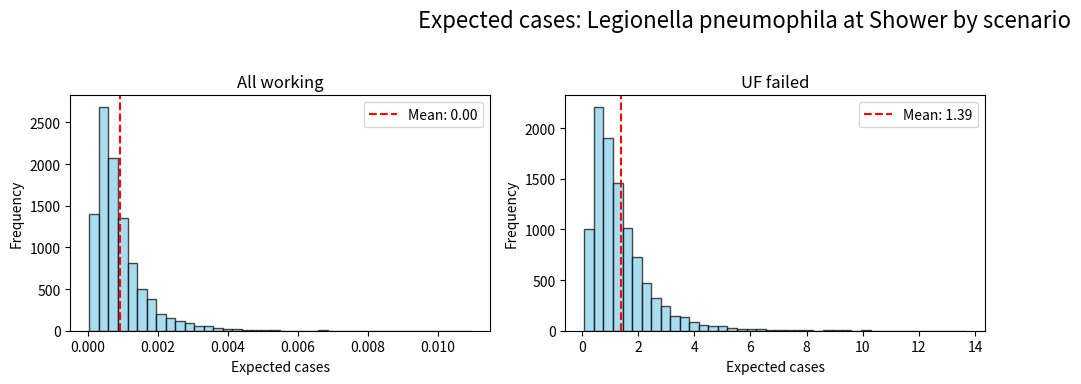
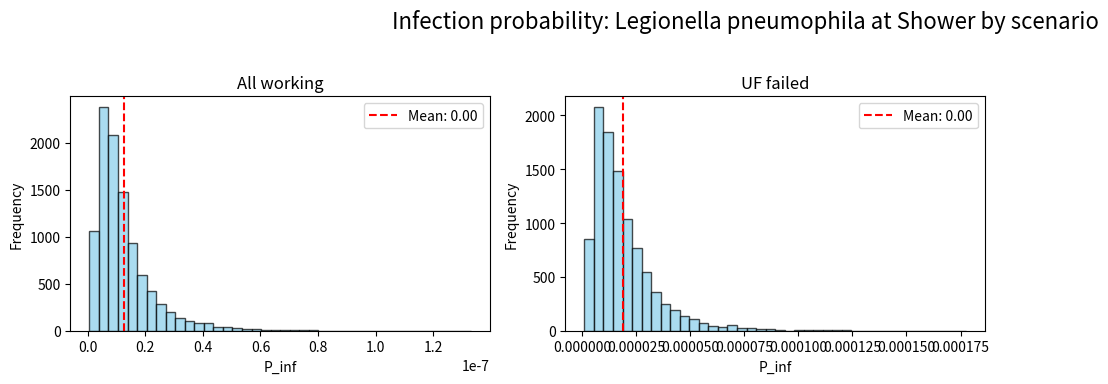
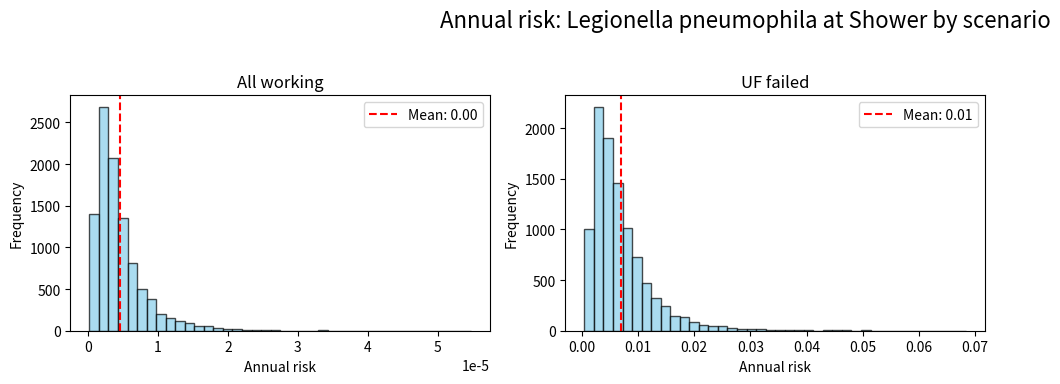
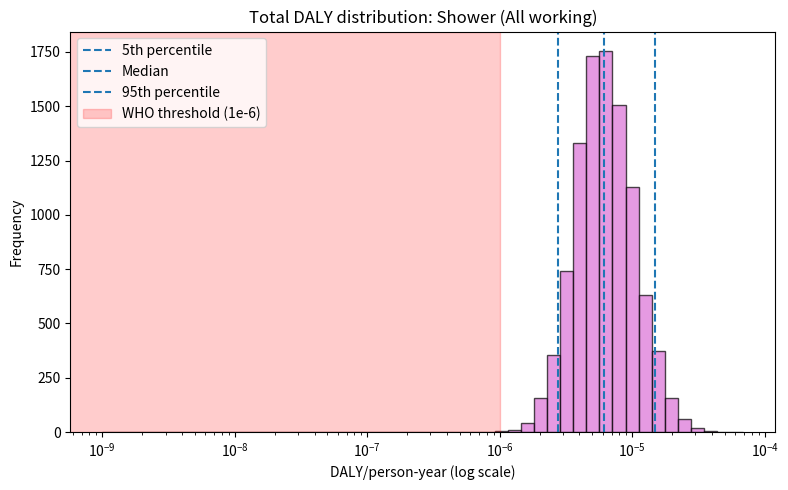
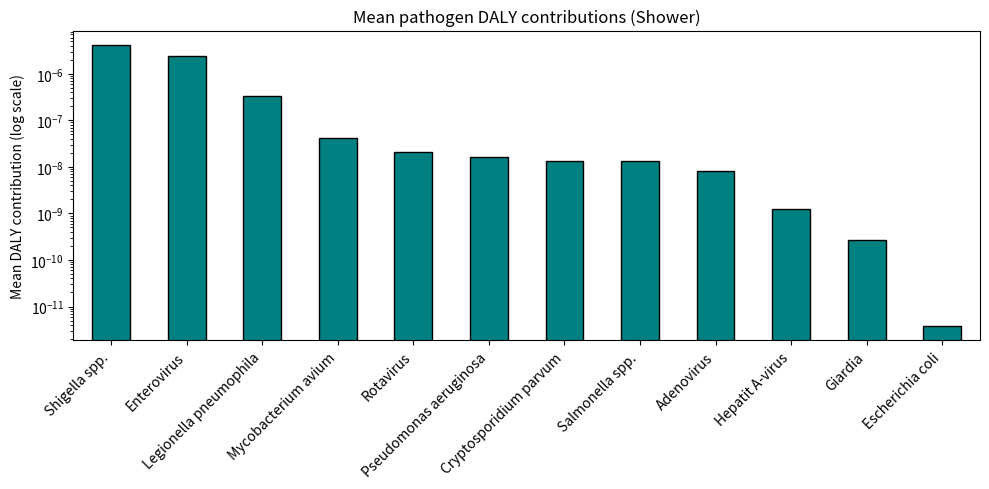

These charts were generated, in order, by the following Python code:
### QMRA Simulator — Finalized with Concentration-Aware Treatment and Beta-Poisson

import pandas as pd
import numpy as np
import matplotlib.pyplot as plt


# --- Data ---

SOURCE_WATER = {
    'Greywater': 1.0,
    'Rooftop rainwater': 0.01  # Assumes 100x lower baseline pathogen levels
}

PATHOGENS = [
    {'Name': 'Escherichia coli', 'Raw concentration': 70000, 'alpha': 0.155, 'N50': 2.11e6, 'Type': 'bacteria', 'Symptomatic (%)': 32, 'Sick days': 3, 'Hospitalized (%)': 1, 'Hospital days': 2, 'DALY per case': 1e-4},
    {'Name': 'Giardia', 'Raw concentration': 1.2, 'alpha': 0.359, 'N50': 50, 'Type': 'protozoa', 'Symptomatic (%)': 80, 'Sick days': 7, 'Hospitalized (%)': 2, 'Hospital days': 3, 'DALY per case': 4e-4},
    {'Name': 'Salmonella spp.', 'Raw concentration': 574000, 'k': 3.97e-06, 'Type': 'bacteria', 'Symptomatic (%)': 80, 'Sick days': 4, 'Hospitalized (%)': 2, 'Hospital days': 2, 'DALY per case': 2e-4},
    {'Name': 'Shigella spp.', 'Raw concentration': 50000, 'k': 0.0315, 'Type': 'bacteria', 'Symptomatic (%)': 85, 'Sick days': 5, 'Hospitalized (%)': 3, 'Hospital days': 2, 'DALY per case': 3e-4},
    {'Name': 'Rotavirus', 'Raw concentration': 1e7, 'alpha': 0.253, 'N50': 6.17e5, 'Type': 'virus', 'Symptomatic (%)': 95, 'Sick days': 6, 'Hospitalized (%)': 2, 'Hospital days': 2, 'DALY per case': 4e-4},
    {'Name': 'Cryptosporidium parvum', 'Raw concentration': 11000, 'alpha': 1.14e-01, 'N50': 4.55e2, 'Type': 'protozoa', 'Symptomatic (%)': 70, 'Sick days': 7, 'Hospitalized (%)': 1, 'Hospital days': 3, 'DALY per case': 5e-4},
    {'Name': 'Mycobacterium avium', 'Raw concentration': 2800, 'k': 6.93e-04, 'Type': 'bacteria', 'Symptomatic (%)': 5, 'Sick days': 10, 'Hospitalized (%)': 1, 'Hospital days': 5, 'DALY per case': 2e-3},
    {'Name': 'Pseudomonas aeruginosa', 'Raw concentration': 17783.9, 'k': 1.05e-4, 'Type': 'bacteria', 'Symptomatic (%)': 10, 'Sick days': 4, 'Hospitalized (%)': 1, 'Hospital days': 2, 'DALY per case': 1e-3},
    {'Name': 'Adenovirus', 'Raw concentration': 1e6, 'alpha': 0.4172, 'N50': 1.12e5, 'Type': 'virus', 'Symptomatic (%)': 75, 'Sick days': 5, 'Hospitalized (%)': 2, 'Hospital days': 2, 'DALY per case': 2e-4},
    {'Name': 'Enterovirus', 'Raw concentration': 1e6, 'k': 3.74e-03, 'Type': 'virus', 'Symptomatic (%)': 70, 'Sick days': 4, 'Hospitalized (%)': 1, 'Hospital days': 1, 'DALY per case': 1e-4},
    {'Name': 'Hepatit A-virus', 'Raw concentration': 1e6, 'alpha': 0.253, 'N50': 1e6, 'Type': 'virus', 'Symptomatic (%)': 90, 'Sick days': 14, 'Hospitalized (%)': 10, 'Hospital days': 5, 'DALY per case': 8e-4},
    {'Name': 'Legionella pneumophila', 'Raw concentration': 4500, 'k': 5.99e-02, 'Type': 'bacteria', 'Symptomatic (%)': 5, 'Sick days': 10, 'Hospitalized (%)': 2, 'Hospital days': 10, 'DALY per case': 1e-3, 'Exposure route': 'inhalation'}
]
    

ACTIVITIES = [
    {'Name': 'Shower', 'Volume (L)': 0.001, 'Frequency/year': 365},
    {'Name': 'Toilet flushing', 'Volume (L)': 0.00001, 'Frequency/year': 1000},
    {'Name': 'Handwashing', 'Volume (L)': 0.00001, 'Frequency/year': 400},
    {'Name': 'Irrigation', 'Volume (L)': 0.0005, 'Frequency/year': 60},
    {'Name': 'Dishwashing', 'Volume (L)': 0.0005, 'Frequency/year': 300},
    {'Name': 'Spray irrigation', 'Volume (L)': 0.0002, 'Frequency/year': 240}  # Inhalation or dermal possible
]

TREATMENT_EFFECTIVENESS_DIST = {
    'Coarse filter': {
        'virus': [{'max_conc': 1e8, 'mean': 0.5, 'sd': 0.1}],
        'bacteria': [{'max_conc': 1e8, 'mean': 0.5, 'sd': 0.1}],
        'protozoa': [{'max_conc': 1e8, 'mean': 0.2, 'sd': 0.05}]
    },
    'Ultrafiltration': {
        'virus': [{'max_conc': 1e8, 'mean': 3, 'sd': 0.3}],
        'bacteria': [{'max_conc': 1e8, 'mean': 4, 'sd': 0.3}],
        'protozoa': [{'max_conc': 1e8, 'mean': 5, 'sd': 0.3}]
    },
    'Nanofiltration': {
        'virus': [{'max_conc': 1e4, 'mean': 3, 'sd': 0.3}, {'max_conc': 1e8, 'mean': 5, 'sd': 0.3}],
        'bacteria': [{'max_conc': 1e4, 'mean': 4, 'sd': 0.3}, {'max_conc': 1e8, 'mean': 6, 'sd': 0.3}],
        'protozoa': [{'max_conc': 1e4, 'mean': 4, 'sd': 0.2}, {'max_conc': 1e8, 'mean': 5, 'sd': 0.3}]
    },
    'UV': {
        'virus': [{'max_conc': 1e8, 'mean': 4, 'sd': 0.2}],
        'bacteria': [{'max_conc': 1e8, 'mean': 3, 'sd': 0.2}],
        'protozoa': [{'max_conc': 1e8, 'mean': 1.5, 'sd': 0.1}]
    },
    'Chlorination': {
        'virus': [{'max_conc': 1e4, 'mean': 3, 'sd': 0.3}, {'max_conc': 1e8, 'mean': 5, 'sd': 0.3}],
        'bacteria': [{'max_conc': 1e4, 'mean': 2, 'sd': 0.2}, {'max_conc': 1e8, 'mean': 3, 'sd': 0.2}],
        'protozoa': [{'max_conc': 1e4, 'mean': 1, 'sd': 0.2}, {'max_conc': 1e8, 'mean': 1.5, 'sd': 0.2}]
    },
    'Sand filter': {
        'virus': [{'max_conc': 1e8, 'mean': 1.2, 'sd': 0.4}],
        'bacteria': [{'max_conc': 1e8, 'mean': 2.0, 'sd': 0.5}],
        'protozoa': [{'max_conc': 1e8, 'mean': 2.5, 'sd': 0.5}]
    },
    'GAC filter': {
        'virus': [{'max_conc': 1e8, 'mean': 1.5, 'sd': 0.5}],
        'bacteria': [{'max_conc': 1e8, 'mean': 2.5, 'sd': 0.6}],
        'protozoa': [{'max_conc': 1e8, 'mean': 2.0, 'sd': 0.5}]
    },
    'Raised plant bed': {
        'virus': [{'max_conc': 1e8, 'mean': 1.2, 'sd': 0.4}],
        'bacteria': [{'max_conc': 1e8, 'mean': 2.5, 'sd': 0.6}],
        'protozoa': [{'max_conc': 1e8, 'mean': 2.0, 'sd': 0.5}]
    }
}

TREATMENT_EFFECTIVENESS_DIST['Ceramic membrane UF'] = {
    'virus': [{'max_conc': 1e8, 'mean': 3, 'sd': 0.3}],
    'bacteria': [{'max_conc': 1e8, 'mean': 4, 'sd': 0.3}],
    'protozoa': [{'max_conc': 1e8, 'mean': 5, 'sd': 0.2}]
}

# --- Helper Functions ---

EXPOSURE_ROUTES = {
    'ingestion': lambda v, f: v * f,
    'inhalation': lambda v, f: v * f * 0.1,
    'dermal': lambda v, f: v * f * 0.01
}

def sample_log_removal_sequence(treatments, pathogen_type, raw_concentration):
    total_removal = 0
    current_conc = raw_concentration
    for name, _, status in treatments:
        profiles = TREATMENT_EFFECTIVENESS_DIST.get(name, {}).get(pathogen_type, [])
        selected = next((p for p in profiles if current_conc <= p['max_conc']), profiles[-1]) if profiles else {'mean': 0, 'sd': 0}
        sampled = np.random.normal(selected['mean'], selected['sd'])
        effective_removal = sampled if status == 'normal' else sampled * 0.25 if status == 'degraded' else 0
        total_removal += effective_removal
        current_conc = max(current_conc / (10 ** effective_removal), 1e-3)
    return total_removal

def compute_probability_of_infection(dose, pathogen):
    if 'alpha' in pathogen and 'N50' in pathogen:
        return 1 - (1 + dose / pathogen['N50']) ** (-pathogen['alpha'])
    k = np.random.normal(pathogen['k'], 0.1 * pathogen['k'])
    return 1 - np.exp(-k * dose)

def calculate_dose(conc, vol, pathogen):
    route = pathogen.get('Exposure route', 'ingestion')
    absorption = pathogen.get('Absorption Fraction', 1.0)
    route_func = EXPOSURE_ROUTES.get(route, EXPOSURE_ROUTES['ingestion'])
    return conc * route_func(vol, absorption)

def simulate_mc(activity, pathogen, treatment_steps=None, scenario_name="", source='Greywater', n_iter=10000, population=200):
    pathogen_type = pathogen.get('Type', 'bacteria')
    raw_conc = pathogen['Raw concentration'] * SOURCE_WATER.get(source, 1.0)
    log_removal = sample_log_removal_sequence(treatment_steps, pathogen_type, raw_conc) if treatment_steps else 0
    adjusted_conc = max(raw_conc / (10 ** log_removal), 1e-6)
    mean_conc = np.log(adjusted_conc)

    conc = np.random.lognormal(mean=mean_conc, sigma=0.5, size=n_iter)
    vol = np.random.lognormal(mean=np.log(activity['Volume (L)']), sigma=0.5, size=n_iter)
    vol = np.clip(vol, a_min=1e-8, a_max=None)

    freq = np.random.normal(loc=activity['Frequency/year'], scale=activity['Frequency/year'] * 0.1, size=n_iter)
    freq = np.clip(freq, a_min=1, a_max=None).astype(int)

    dose = calculate_dose(conc, vol, pathogen)
    p_inf = np.array([compute_probability_of_infection(d, pathogen) for d in dose])
    annual_risk = 1 - np.power((1 - p_inf), freq)

    expected_cases = annual_risk * population
    symptomatic_cases = expected_cases * pathogen['Symptomatic (%)'] / 100
    hospital_days = expected_cases * pathogen['Hospitalized (%)'] / 100 * pathogen['Hospital days']
    daly = expected_cases * pathogen['DALY per case']

    return pd.DataFrame({
        'Pathogen': pathogen['Name'],
        'Activity': activity['Name'],
        'Scenario': scenario_name,
        'Source': source,
        'Annual risk': annual_risk,
        'Expected cases': expected_cases,
        'Sick days': symptomatic_cases * pathogen['Sick days'],
        'Hospital days': hospital_days,
        'DALY': daly,
        'Dose': dose,
        'P_inf': p_inf
    })


def plot_scenario_matrix(df, column, title_prefix):
    scenarios = df['Scenario'].unique()
    cols = 3
    rows = (len(scenarios) + cols - 1) // cols
    fig, axes = plt.subplots(rows, cols, figsize=(5 * cols, 4 * rows))
    axes = axes.flatten()

    for i, scenario in enumerate(scenarios):
        ax = axes[i]
        values = df[df['Scenario'] == scenario][column].replace([np.inf, -np.inf], np.nan).dropna()
        if values.empty:
            ax.set_title(f"{scenario} — No data")
            continue
        ax.hist(values, bins=40, color='skyblue', edgecolor='k', alpha=0.7)
        ax.axvline(values.mean(), color='red', linestyle='--', label=f"Mean: {values.mean():.2f}")
        ax.set_title(f"{scenario}")
        ax.set_xlabel(column)
        ax.set_ylabel("Frequency")
        ax.legend()

    for j in range(i + 1, len(axes)):
        fig.delaxes(axes[j])

    fig.suptitle(f"{title_prefix} by scenario", fontsize=16)
    plt.tight_layout(rect=[0, 0.03, 1, 0.95])
    plt.show()
    

def run_treatment_scenarios(activity_name, pathogen_name, scenario_defs, source='Greywater'):
    activity = next(a for a in ACTIVITIES if a['Name'] == activity_name)
    pathogen = next(p for p in PATHOGENS if p['Name'] == pathogen_name)
    results = []
    for name, steps in scenario_defs.items():
        df = simulate_mc(activity, pathogen, treatment_steps=steps, scenario_name=name, source=source)
        results.append(df)
    all_results = pd.concat(results)
    print("\nSummary by scenario:")
    print(all_results.groupby("Scenario")[['Expected cases', 'Sick days', 'Hospital days', 'DALY']].mean())
    plot_scenario_matrix(all_results, 'Expected cases', f"Expected cases: {pathogen_name} at {activity_name}")
    plot_scenario_matrix(all_results, 'P_inf', f"Infection probability: {pathogen_name} at {activity_name}")
    plot_scenario_matrix(all_results, 'Annual risk', f"Annual risk: {pathogen_name} at {activity_name}")
    return all_results

def run_total_risk(activity_name, treatment_steps, scenario_name="All working", source='Greywater', n_iter=10000):
    activity = next(a for a in ACTIVITIES if a['Name'] == activity_name)
    all_daly = []
    all_cases = []
    labels = []

    for pathogen in PATHOGENS:
        df = simulate_mc(activity, pathogen, treatment_steps=treatment_steps, scenario_name=scenario_name, source=source, n_iter=n_iter)
        all_daly.append(df['DALY'].reset_index(drop=True))
        all_cases.append(df['Expected cases'].reset_index(drop=True))
        labels.append(pathogen['Name'])

    total_daly = pd.concat(all_daly, axis=1)
    total_daly.columns = labels
    total_cases = pd.concat(all_cases, axis=1)
    total_cases.columns = labels

    summary = pd.DataFrame({
        'Total DALY': total_daly.sum(axis=1),
        'Total cases': total_cases.sum(axis=1)
    })
    
    # Histogram of total DALY with log-scale x-axis and percentile bands
    plt.figure(figsize=(8, 5))
    bins = np.logspace(np.log10(1e-9), np.log10(summary['Total DALY'].max() + 1e-8), 50)
    plt.hist(summary['Total DALY'], bins=bins,
             color='orchid', edgecolor='k', alpha=0.7)
    plt.xscale('log')

    # Percentiles
    p5 = np.percentile(summary['Total DALY'], 5)
    p50 = np.percentile(summary['Total DALY'], 50)
    p95 = np.percentile(summary['Total DALY'], 95)

    for p, label in zip([p5, p50, p95], ['5th percentile', 'Median', '95th percentile']):
        plt.axvline(p, linestyle='--', label=label)

    # WHO threshold as shaded region
    plt.axvspan(0, 1e-6, color='red', alpha=0.2, label='WHO threshold (1e-6)')

    plt.title(f"Total DALY distribution: {activity_name} ({scenario_name})")
    plt.xlabel("DALY/person-year (log scale)")
    plt.ylabel("Frequency")
    plt.legend()
    plt.tight_layout()
    plt.show()

    # Plot with log-scale x-axis for DALY contributions
    plt.figure(figsize=(10, 5))
    mean_dalys = total_daly.mean().sort_values(ascending=False)
    ax = mean_dalys.plot(kind='bar', color='teal', edgecolor='black')
    ax.set_yscale('log')
    plt.ylabel("Mean DALY contribution (log scale)")
    plt.title(f"Mean pathogen DALY contributions ({activity_name})")
    plt.xticks(rotation=45, ha='right')
    plt.tight_layout()
    plt.show()


    return summary, total_daly


if __name__ == "__main__":
    treatment_scenarios = {
        "All working": [
            ('Ultrafiltration', None, 'normal'),
            ('UV', None, 'normal')
        ],
        "UF failed": [
            ('Ultrafiltration', None, 'fail'),
            ('UV', None, 'normal')
        ]
    }
    
    run_treatment_scenarios("Shower", "Legionella pneumophila", treatment_scenarios, source='Greywater')

    summary, total_daly = run_total_risk("Shower", treatment_scenarios["All working"], scenario_name="All working", source='Greywater')
    summary['Total DALY'].to_csv("total_daly_script.csv", index=False)
    